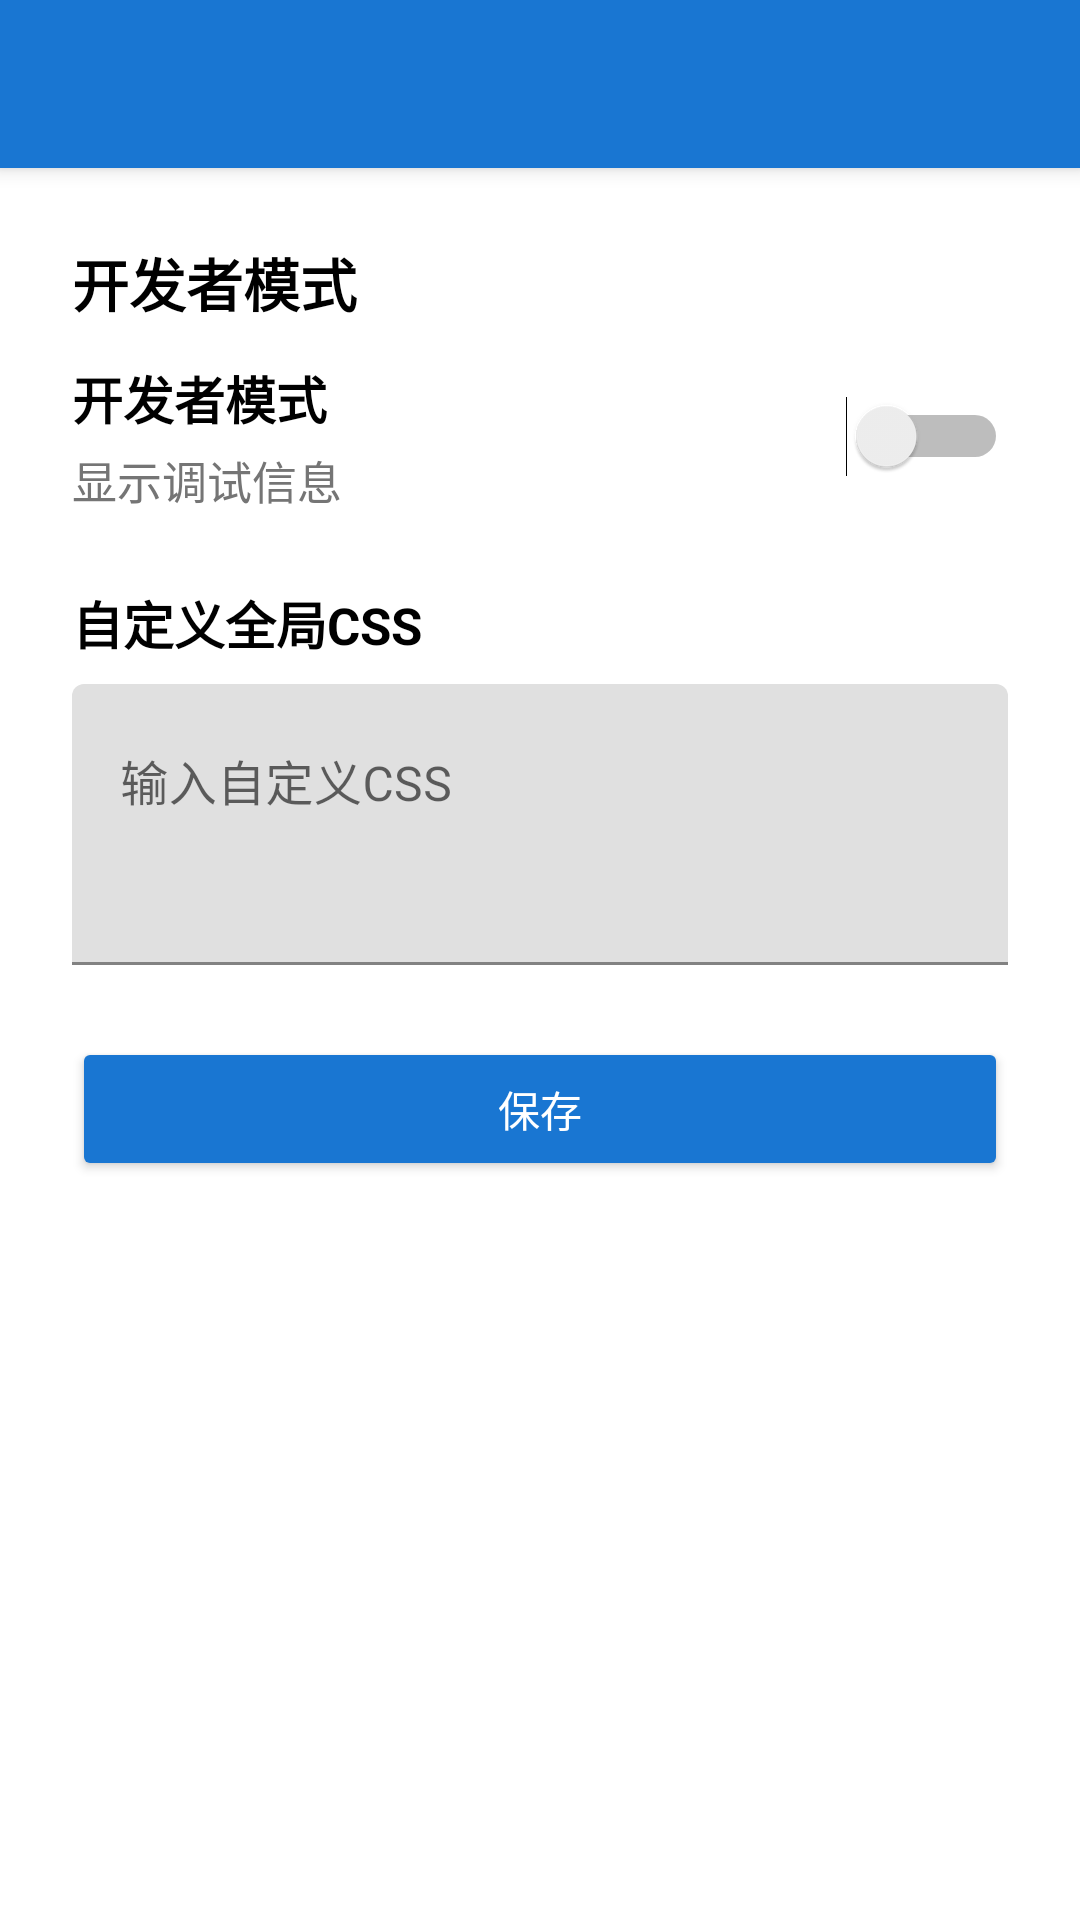

The Android layout XML behind this screen, and the referenced resources:
<!-- AndroidManifest.xml: application theme Theme.ExamApp -->
<!-- res/layout/activity_developer_mode.xml -->
<?xml version="1.0" encoding="utf-8"?>
<LinearLayout xmlns:android="http://schemas.android.com/apk/res/android"
    xmlns:app="http://schemas.android.com/apk/res-auto"
    android:layout_width="match_parent"
    android:layout_height="match_parent"
    android:orientation="vertical">

    <androidx.appcompat.widget.Toolbar
        android:id="@+id/toolbar"
        android:layout_width="match_parent"
        android:layout_height="?attr/actionBarSize"
        android:background="@color/primary"
        android:elevation="4dp"
        app:titleTextColor="@color/white" />

    <ScrollView
        android:layout_width="match_parent"
        android:layout_height="0dp"
        android:layout_weight="1">

        <LinearLayout
            android:layout_width="match_parent"
            android:layout_height="wrap_content"
            android:orientation="vertical"
            android:padding="24dp">

            <TextView
                android:layout_width="match_parent"
                android:layout_height="wrap_content"
                android:text="开发者模式"
                android:textStyle="bold"
                android:textSize="@dimen/font_size_xlarge"
                android:textColor="@color/black"
                android:layout_marginBottom="12dp" />

            
            <LinearLayout
                android:layout_width="match_parent"
                android:layout_height="wrap_content"
                android:orientation="horizontal"
                android:gravity="center_vertical"
                android:layout_marginBottom="24dp">

                <LinearLayout
                    android:layout_width="0dp"
                    android:layout_height="wrap_content"
                    android:layout_weight="1"
                    android:orientation="vertical">

                    <TextView
                        android:layout_width="match_parent"
                        android:layout_height="wrap_content"
                        android:text="@string/developer_mode"
                        android:textStyle="bold"
                        android:textSize="@dimen/font_size_large"
                        android:textColor="@color/black" />

                    <TextView
                        android:layout_width="match_parent"
                        android:layout_height="wrap_content"
                        android:layout_marginTop="4dp"
                        android:text="显示调试信息"
                        android:textSize="@dimen/font_size_medium"
                        android:textColor="@color/gray" />
                </LinearLayout>

                <Switch
                    android:id="@+id/developer_mode_switch"
                    android:layout_width="wrap_content"
                    android:layout_height="wrap_content" />
            </LinearLayout>

            
            <TextView
                android:layout_width="match_parent"
                android:layout_height="wrap_content"
                android:text="自定义全局CSS"
                android:textStyle="bold"
                android:textSize="@dimen/font_size_large"
                android:textColor="@color/black"
                android:layout_marginBottom="8dp" />

            <com.google.android.material.textfield.TextInputLayout
                android:layout_width="match_parent"
                android:layout_height="wrap_content"
                android:layout_marginBottom="24dp">

                <EditText
                    android:id="@+id/custom_css_input"
                    android:layout_width="match_parent"
                    android:layout_height="wrap_content"
                    android:hint="输入自定义CSS"
                    android:inputType="textMultiLine"
                    android:minLines="3"
                    android:gravity="top" />
            </com.google.android.material.textfield.TextInputLayout>

            <Button
                android:id="@+id/save_button"
                android:layout_width="match_parent"
                android:layout_height="48dp"
                android:text="@string/save"
                android:textColor="@color/white"
                android:backgroundTint="@color/primary" />
        </LinearLayout>
    </ScrollView>
</LinearLayout>
<!-- resources referenced by this layout -->
<resources>
  <color name="black">#000000</color>
  <color name="gray">#757575</color>
  <color name="primary">#1976D2</color>
  <color name="white">#FFFFFF</color>
  <dimen name="font_size_large">17sp</dimen>
  <dimen name="font_size_medium">15sp</dimen>
  <dimen name="font_size_xlarge">19sp</dimen>
  <string name="developer_mode">开发者模式</string>
  <string name="save">保存</string>
  <style name="Theme.ExamApp" parent="Theme.MaterialComponents.Light.NoActionBar">
          <item name="colorPrimary">@color/primary</item>
          <item name="colorPrimaryDark">@color/primary_dark</item>
          <item name="colorAccent">@color/accent</item>
  
          
          <item name="windowActionBar">false</item>
          <item name="windowNoTitle">true</item>
  
          <item name="android:textColorPrimary">@color/light_text</item>
          <item name="android:textColorSecondary">@color/light_text_secondary</item>
          <item name="android:windowBackground">@color/light_primary</item>
          <item name="android:windowLightStatusBar">true</item>
      </style>
  <color name="primary_dark">#1565C0</color>
  <color name="accent">#FF6F00</color>
  <color name="light_text">#212121</color>
  <color name="light_text_secondary">#727272</color>
  <color name="light_primary">#FFFFFF</color>
</resources>
